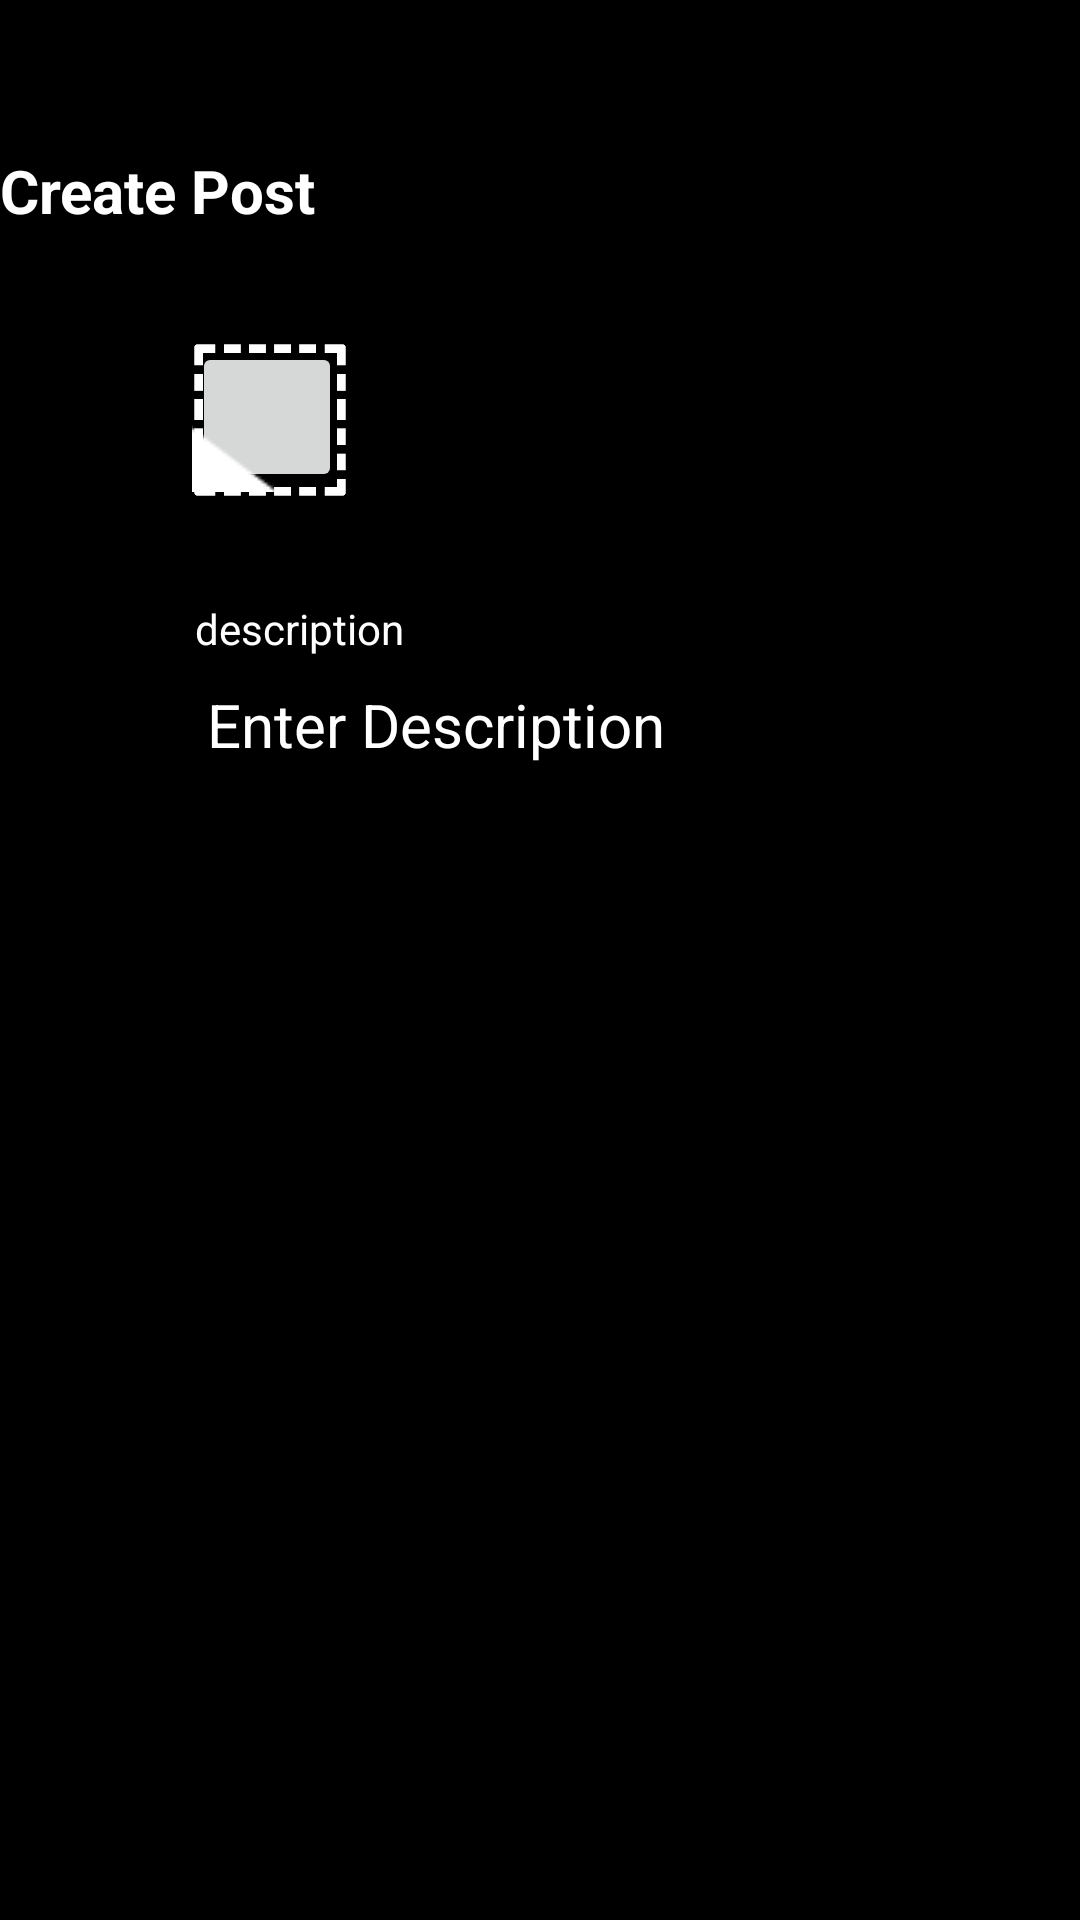

Reconstruct the res/layout file that produces this screen, plus the resources it refers to.
<!-- AndroidManifest.xml: application theme Theme.ThermalApplication -->
<!-- res/layout/activity_create_post_page.xml -->
<?xml version="1.0" encoding="utf-8"?>
<androidx.coordinatorlayout.widget.CoordinatorLayout xmlns:android="http://schemas.android.com/apk/res/android"
    xmlns:app="http://schemas.android.com/apk/res-auto"
    xmlns:tools="http://schemas.android.com/tools"
    android:layout_width="match_parent"
    android:layout_height="match_parent"
    tools:context=".CreatePostPage">

    <include layout="@layout/content_create_post_page" />

</androidx.coordinatorlayout.widget.CoordinatorLayout>
<!-- res/layout/content_create_post_page.xml (included above) -->
<?xml version="1.0" encoding="utf-8"?>
<androidx.constraintlayout.widget.ConstraintLayout xmlns:android="http://schemas.android.com/apk/res/android"
    xmlns:app="http://schemas.android.com/apk/res-auto"
    xmlns:tools="http://schemas.android.com/tools"
    android:layout_width="match_parent"
    android:layout_height="match_parent"
    app:layout_behavior="@string/appbar_scrolling_view_behavior">

    <androidx.constraintlayout.widget.ConstraintLayout
        android:layout_width="match_parent"
        android:layout_height="match_parent"
        android:background="@color/black">

        <TextView
            android:layout_width="wrap_content"
            android:layout_height="wrap_content"
            android:layout_gravity="center"
            android:layout_marginTop="50dp"
            android:text="Create Post"
            android:textColor="@color/white"
            android:textSize="20sp"
            android:textStyle="bold"
            app:layout_constraintTop_toTopOf="parent"
            app:layout_constraintstart_toStartOf="parent"
            app:layout_editor_absoluteX="150dp"
            app:layout_editor_absoluteY="50dp"
            tools:layout_editor_absoluteX="150dp" />

        <ImageView
            android:layout_width="80dp"
            android:layout_height="80dp"
            android:layout_marginStart="50dp"
            android:layout_marginTop="100dp"
            android:src="@drawable/image_border"
            app:layout_constraintStart_toStartOf="parent"
            app:layout_constraintTop_toTopOf="parent"
            app:layout_editor_absoluteX="50dp"
            app:layout_editor_absoluteY="100dp" />

        <ImageButton
            android:layout_width="50dp"
            android:layout_height="50dp"
            android:layout_marginStart="64dp"
            android:layout_marginTop="114dp"
            android:src="@drawable/insert_image"
            app:layout_constraintStart_toStartOf="parent"
            app:layout_constraintTop_toTopOf="parent"
            app:layout_editor_absoluteX="65dp"
            app:layout_editor_absoluteY="115dp"
            app:layout_goneMarginRight="65dp" />

        <TextView
            android:layout_width="wrap_content"
            android:layout_height="wrap_content"
            android:layout_marginStart="65dp"
            android:layout_marginTop="200dp"
            android:text="description"
            android:textColor="@color/white"
            app:layout_constraintStart_toStartOf="parent"
            app:layout_constraintTop_toTopOf="parent"
            app:layout_editor_absoluteX="65dp"
            app:layout_editor_absoluteY="200dp" />
        
        <EditText
            android:layout_width="wrap_content"
            android:layout_height="wrap_content"
            android:layout_marginStart="65dp"
            android:layout_marginTop="218dp"
            android:hint="Enter Description"
            android:text=""
            android:textColorHint="@color/ltgray"
            android:textSize="20sp"
            android:textColor="@color/white"
            app:layout_constraintStart_toStartOf="parent"
            app:layout_constraintTop_toTopOf="parent"
            app:layout_editor_absoluteX="65dp"
            app:layout_editor_absoluteY="220dp" />

    </androidx.constraintlayout.widget.ConstraintLayout>

</androidx.constraintlayout.widget.ConstraintLayout>
<!-- resources referenced by this layout -->
<resources>
  <color name="black">#FF000000</color>
  <color name="white">#FFFFFFFF</color>
  <!-- drawable image_border: png bitmap (drawable-v24, 4292 bytes) -->
  <!-- drawable insert_image: png bitmap (drawable-v24, 5920 bytes) -->
  <style name="Theme.ThermalApplication" parent="Theme.MaterialComponents.DayNight.DarkActionBar">
          
          <item name="colorPrimary">@color/purple_500</item>
          <item name="colorPrimaryVariant">@color/purple_700</item>
          <item name="colorOnPrimary">@color/white</item>
          
          <item name="colorSecondary">@color/teal_200</item>
          <item name="colorSecondaryVariant">@color/teal_700</item>
          <item name="colorOnSecondary">@color/black</item>
          
          <item name="android:statusBarColor">?attr/colorPrimaryVariant</item>
          
      </style>
  <color name="purple_500">#FF6200EE</color>
  <color name="purple_700">#FF3700B3</color>
  <color name="teal_200">#FF03DAC5</color>
  <color name="teal_700">#FF018786</color>
</resources>
